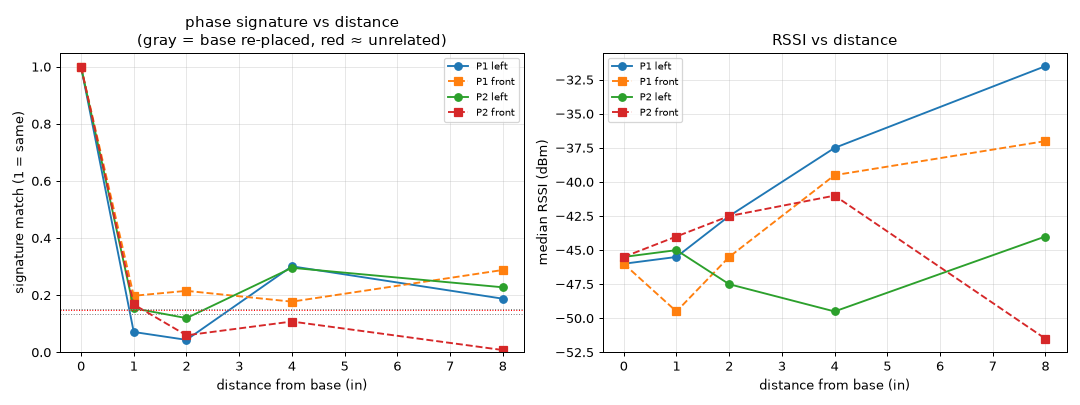

The table this chart was drawn from, first rows:
id, x_in, y_in, dist_in, direction, P1_match, P1_med_dev, P1_ch, P1_rssi, P2_match, P2_med_dev, P2_ch, P2_rssi, rssi_P1_minus_P2
M-base-a, 24, 18, 0.0, base, 1.0, 3.3160808342329964e-16, 35, -46.0, 1.0, 2.564074139007204e-16, 47, -45.5, -0.5
M-x-1, 23, 18, 1.0, left, 0.07129, 42, 35, -45.5, 0.1543, 38.56, 46, -45.0, -0.5
M-x-2, 22, 18, 2.0, left, 0.04374, 44.75, 35, -42.5, 0.1199, 34.19, 47, -47.5, 5.0
M-x-4, 20, 18, 4.0, left, 0.3014, 30.18, 35, -37.5, 0.296, 27.6, 41, -49.5, 12.0
M-x-8, 16, 18, 8.0, left, 0.1879, 35.59, 35, -31.5, 0.2278, 32.82, 47, -44.0, 12.5
M-y-1, 24, 17, 1.0, front, 0.1981, 29.36, 35, -49.5, 0.1676, 38.82, 45, -44.0, -5.5
M-y-2, 24, 16, 2.0, front, 0.2154, 31.1, 35, -45.5, 0.0597, 37.15, 43, -42.5, -3.0
M-y-4, 24, 14, 4.0, front, 0.1775, 34.69, 35, -39.5, 0.1079, 37.37, 43, -41.0, 1.5
M-y-8, 24, 10, 8.0, front, 0.2884, 33.58, 35, -37.0, 0.008129, 41.87, 43, -51.5, 14.5
M-base-b, 24, 18, 0.0, base, 0.1351, 35.96, 33, -55.0, 0.1527, 39.81, 43, -51.0, -4.0
